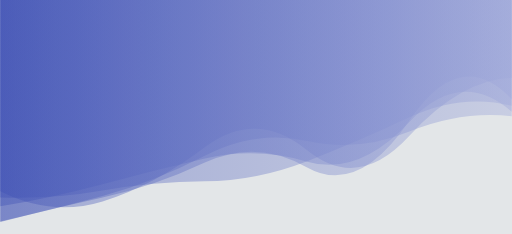
t = 0.00 s
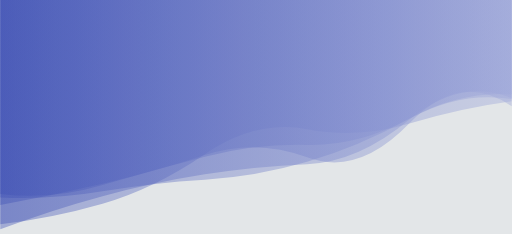
t = 1.67 s
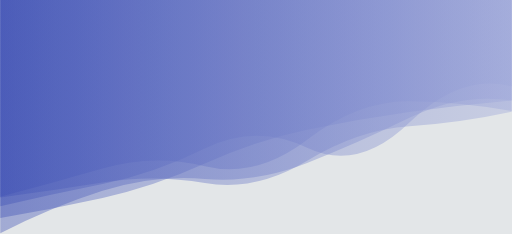
t = 3.33 s
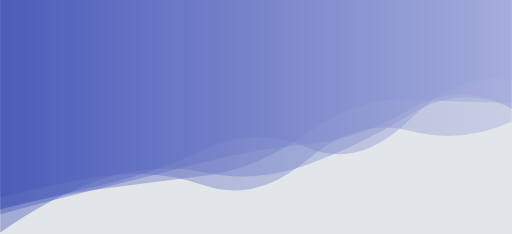
t = 5.00 s
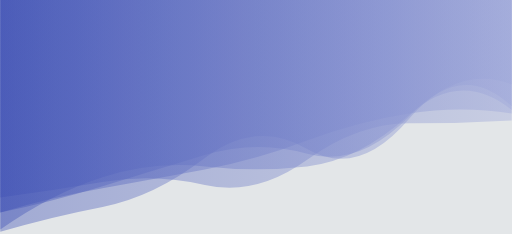
t = 6.67 s
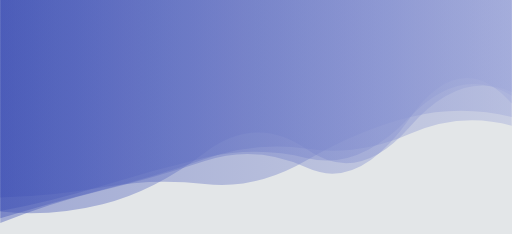
t = 8.34 s

The animated SVG that drew these frames (rendered in a browser with its animation timeline set to each time). Animation: 5 SMIL elements (animate=5); one cycle of 10.00 s, repeats indefinitely.

<!--suppress CheckTagEmptyBody, XmlUnusedNamespaceDeclaration -->
<svg xmlns="http://www.w3.org/2000/svg" xmlns:xlink="http://www.w3.org/1999/xlink" style="margin:auto;background:#e3e6e8;display:block;z-index:1;position:relative" width="1366" height="625" preserveAspectRatio="xMidYMid" viewBox="0 0 1366 625">
<g transform=""><linearGradient id="lg-0.6590519274487807" x1="0" x2="1" y1="0" y2="0">
  <stop stop-color="#3f51b5" offset="0"></stop>
  <stop stop-color="#9fa8da" offset="1"></stop>
</linearGradient><path d="M 0 0 L 0 581.484 Q 136.6 543.25 273.2 511.566 T 546.4 430.821 T 819.6 387.8 T 1092.8 297.981 T 1366 288.951 L 1366 0 Z" fill="url(#lg-0.6590519274487807)" opacity="0.4">
  <animate attributeName="d" dur="10s" repeatCount="indefinite" keyTimes="0;0.333;0.667;1" calcmod="spline" keySplines="0.2 0 0.2 1;0.2 0 0.2 1;0.2 0 0.2 1" begin="0s" values="M0 0L 0 510.83110310223094Q 136.6 580.0212430918003  273.2 538.011342438976T 546.4 393.3041554931309T 819.6 401.32684968781496T 1092.8 362.7394163465348T 1366 207.92618816347823L 1366 0 Z;M0 0L 0 525.393800916615Q 136.6 489.94392760407277  273.2 450.3007938032428T 546.4 443.8867705230383T 819.6 373.03577020845376T 1092.8 270.44658686616634T 1366 296.4746685895715L 1366 0 Z;M0 0L 0 619.0393366890444Q 136.6 578.9406789714188  273.2 552.5852829460449T 546.4 422.0733629000812T 819.6 397.68591880679276T 1092.8 316.41630337148104T 1366 283.91344059098833L 1366 0 Z;M0 0L 0 510.83110310223094Q 136.6 580.0212430918003  273.2 538.011342438976T 546.4 393.3041554931309T 819.6 401.32684968781496T 1092.8 362.7394163465348T 1366 207.92618816347823L 1366 0 Z"></animate>
</path><path d="M 0 0 L 0 527.342 Q 136.6 495.843 273.2 474.075 T 546.4 495.163 T 819.6 427.085 T 1092.8 345.502 T 1366 324.531 L 1366 0 Z" fill="url(#lg-0.6590519274487807)" opacity="0.4">
  <animate attributeName="d" dur="10s" repeatCount="indefinite" keyTimes="0;0.333;0.667;1" calcmod="spline" keySplines="0.2 0 0.2 1;0.2 0 0.2 1;0.2 0 0.2 1" begin="-2s" values="M0 0L 0 527.3463828659991Q 136.6 523.0587647038991  273.2 498.2953726450624T 546.4 492.88964358731005T 819.6 426.8664367068024T 1092.8 313.0941825942367T 1366 318.76272610396774L 1366 0 Z;M0 0L 0 527.442313516988Q 136.6 539.1449742450194  273.2 515.9464113379166T 546.4 478.33618913024964T 819.6 432.8362217675392T 1092.8 313.3701883927885T 1366 257.93297971689464L 1366 0 Z;M0 0L 0 527.34102226036Q 136.6 489.108745084003  273.2 468.08159578757807T 546.4 495.72527593845456T 819.6 427.13967230335396T 1092.8 353.52116074216553T 1366 325.95832743338735L 1366 0 Z;M0 0L 0 527.3463828659991Q 136.6 523.0587647038991  273.2 498.2953726450624T 546.4 492.88964358731005T 819.6 426.8664367068024T 1092.8 313.0941825942367T 1366 318.76272610396774L 1366 0 Z"></animate>
</path><path d="M 0 0 L 0 620.862 Q 136.6 518.802 273.2 471.972 T 546.4 457.421 T 819.6 441.12 T 1092.8 305.555 T 1366 292.531 L 1366 0 Z" fill="url(#lg-0.6590519274487807)" opacity="0.4">
  <animate attributeName="d" dur="10s" repeatCount="indefinite" keyTimes="0;0.333;0.667;1" calcmod="spline" keySplines="0.2 0 0.2 1;0.2 0 0.2 1;0.2 0 0.2 1" begin="-4s" values="M0 0L 0 620.0376634561953Q 136.6 507.4415205427247  273.2 459.3554806162793T 546.4 450.57997837800116T 819.6 443.0573668346094T 1092.8 302.4890882502883T 1366 300.6920033560604L 1366 0 Z;M0 0L 0 585.5017405395471Q 136.6 554.960045223017  273.2 528.8851321398097T 546.4 421.60351377825145T 819.6 450.4882299738116T 1092.8 323.1871121047473T 1366 266.08918896299747L 1366 0 Z;M0 0L 0 624.1376589745931Q 136.6 563.9499935583525  273.2 522.1130397417663T 546.4 484.60823836227064T 819.6 433.41831958569765T 1092.8 317.7418599856631T 1366 260.09650486303065L 1366 0 Z;M0 0L 0 620.0376634561953Q 136.6 507.4415205427247  273.2 459.3554806162793T 546.4 450.57997837800116T 819.6 443.0573668346094T 1092.8 302.4890882502883T 1366 300.6920033560604L 1366 0 Z"></animate>
</path><path d="M 0 0 L 0 559.858 Q 136.6 528.085 273.2 494.554 T 546.4 402.019 T 819.6 397.388 T 1092.8 318.316 T 1366 217.279 L 1366 0 Z" fill="url(#lg-0.6590519274487807)" opacity="0.4">
  <animate attributeName="d" dur="10s" repeatCount="indefinite" keyTimes="0;0.333;0.667;1" calcmod="spline" keySplines="0.2 0 0.2 1;0.2 0 0.2 1;0.2 0 0.2 1" begin="-6s" values="M0 0L 0 552.3070869586553Q 136.6 517.578717026384  273.2 491.95581625792454T 546.4 389.90442549869323T 819.6 384.3479575345277T 1092.8 326.411011920938T 1366 209.008410257163L 1366 0 Z;M0 0L 0 571.2052352066943Q 136.6 543.8724836613321  273.2 498.4594124647879T 546.4 420.22465642062684T 819.6 416.98360583444725T 1092.8 306.1513332539051T 1366 229.7071627514003L 1366 0 Z;M0 0L 0 545.9662979235442Q 136.6 524.9023468558149  273.2 490.4517708825486T 546.4 424.42687620314376T 819.6 435.4628381912314T 1092.8 330.76463900013323T 1366 315.964559793041L 1366 0 Z;M0 0L 0 552.3070869586553Q 136.6 517.578717026384  273.2 491.95581625792454T 546.4 389.90442549869323T 819.6 384.3479575345277T 1092.8 326.411011920938T 1366 209.008410257163L 1366 0 Z"></animate>
</path><path d="M 0 0 L 0 554.791 Q 136.6 515.563 273.2 499.481 T 546.4 475.515 T 819.6 357.975 T 1092.8 258.927 T 1366 276.815 L 1366 0 Z" fill="url(#lg-0.6590519274487807)" opacity="0.4">
  <animate attributeName="d" dur="10s" repeatCount="indefinite" keyTimes="0;0.333;0.667;1" calcmod="spline" keySplines="0.2 0 0.2 1;0.2 0 0.2 1;0.2 0 0.2 1" begin="-8s" values="M0 0L 0 600.0478982610861Q 136.6 587.6709696041946  273.2 548.03749959273T 546.4 410.9961298458578T 819.6 338.8448576411354T 1092.8 325.7434678961002T 1366 262.4222163860842L 1366 0 Z;M0 0L 0 554.7853471737886Q 136.6 515.5583843365241  273.2 499.4792521033492T 546.4 475.5238806834391T 819.6 357.96743058184404T 1092.8 258.9088323482085T 1366 276.80371296425346L 1366 0 Z;M0 0L 0 586.4174304937627Q 136.6 543.7393720301347  273.2 507.4900100835255T 546.4 419.06464906406507T 819.6 401.5893298331965T 1092.8 368.68979254854577T 1366 342.378006909421L 1366 0 Z;M0 0L 0 600.0478982610861Q 136.6 587.6709696041946  273.2 548.03749959273T 546.4 410.9961298458578T 819.6 338.8448576411354T 1092.8 325.7434678961002T 1366 262.4222163860842L 1366 0 Z"></animate>
</path></g>
</svg>
